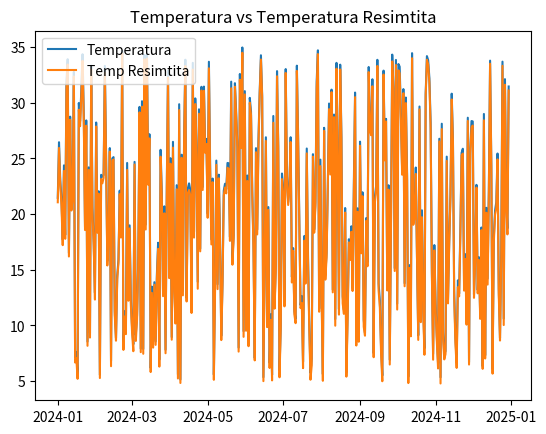
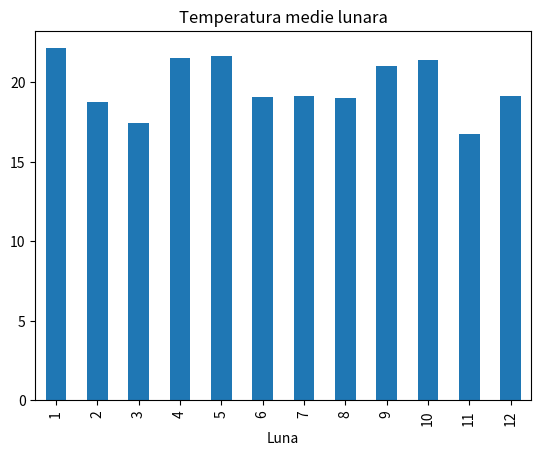

Reproduce these figures in Python, in order.
import numpy as np
import pandas as pd
import matplotlib.pyplot as plt

# ----- 1. Generare date -----

np.random.seed(0)

zile = pd.date_range(start="2024-01-01", periods=365)

temperatura = np.random.uniform(5, 35, 365)
umiditate = np.random.uniform(30, 90, 365)
vant = np.random.uniform(0, 20, 365)

meteo = pd.DataFrame({
    "Data": zile,
    "Temperatura": temperatura,
    "Umiditate": umiditate,
    "Viteza Vantului": vant
})

# ----- 2. Procesare date -----

# calcul temperatura resimtita
meteo["Temperatura Resimtita"] = meteo["Temperatura"] - 0.7 * (meteo["Umiditate"] / 100)

# ziua cu max si min temperatura resimtita
zi_max = meteo.loc[meteo["Temperatura Resimtita"].idxmax()]
zi_min = meteo.loc[meteo["Temperatura Resimtita"].idxmin()]

print("Ziua cu temperatura resimtita maxima:")
print(zi_max[["Data", "Temperatura Resimtita"]])

print("\nZiua cu temperatura resimtita minima:")
print(zi_min[["Data", "Temperatura Resimtita"]])

# ----- 3. Vizualizari -----

# grafic linie temperatura vs temperatura resimtita
plt.figure()
plt.plot(meteo["Data"], meteo["Temperatura"], label="Temperatura")
plt.plot(meteo["Data"], meteo["Temperatura Resimtita"], label="Temp Resimtita")
plt.legend()
plt.title("Temperatura vs Temperatura Resimtita")
plt.show()

# temperatura medie lunara
meteo["Luna"] = meteo["Data"].dt.month
medie_lunara = meteo.groupby("Luna")["Temperatura"].mean()

plt.figure()
medie_lunara.plot(kind="bar", title="Temperatura medie lunara")
plt.show()
